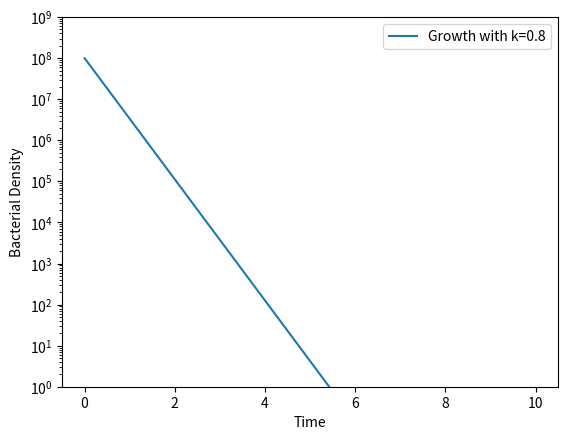

Python code for this plot:
import numpy as np
import matplotlib.pyplot as plt
from scipy.integrate import odeint

def psi(a, psi_max, psi_min, zMIC, k):
    term = (a / zMIC)**k
    return psi_max - ((psi_max - psi_min) * term) / (term + 1)

def a(t):
    return 12.5 if t < 10 else 0

def dX_dt(X, t, psi_max, psi_min, zMIC, k):
    a_t = a(t)
    growth_rate = np.log(10) * psi(a_t, psi_max, psi_min, zMIC, k) * X
    return max(growth_rate, -X / 0.04)

# Model parameters
psi_min = -2
zMIC = 2
k = 0.8  # Using a single mean k value
psi_max = 0.8  # Assuming this is the psi_max for the simulation

# Time vector
t = np.linspace(0, 10, 100)

# Initial conditions
X0 = 1e8

# Run a single simulation
X = odeint(dX_dt, X0, t, args=(psi_max, psi_min, zMIC, k))

# Plotting
fig, ax = plt.subplots()
ax.plot(t, X, label=f'Growth with k={k}')
ax.set_xlabel('Time')
ax.set_ylabel('Bacterial Density')
ax.set_yscale('log')
ax.set_ylim(1, 1e9)
ax.legend()
plt.savefig('simple_mod.png')
